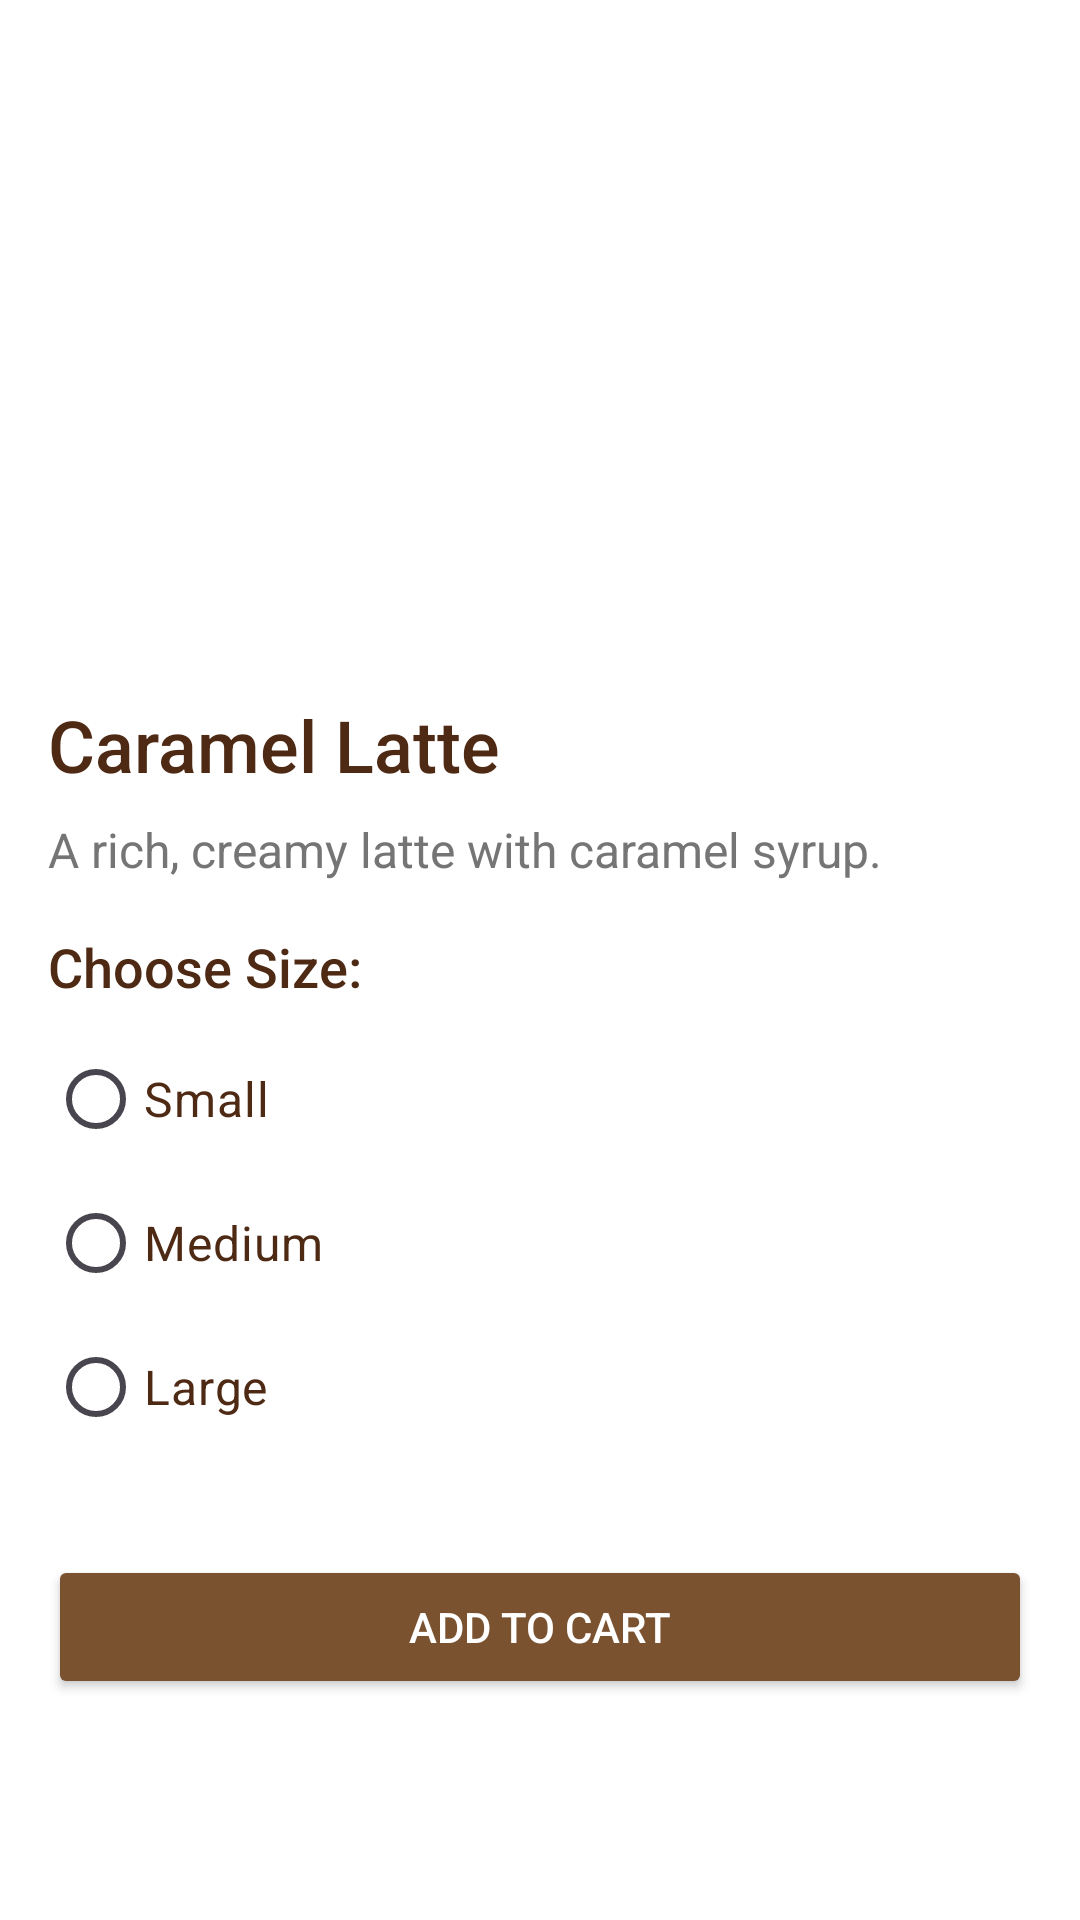

Here is an Android app screen rendered from its layout file. Give the layout XML and the strings, colors and styles it references.
<!-- AndroidManifest.xml: application theme Theme.CupfulCanvasApp -->
<!-- res/layout/activity_item_details.xml -->
<?xml version="1.0" encoding="utf-8"?>
<ScrollView xmlns:android="http://schemas.android.com/apk/res/android"
    android:layout_width="match_parent"
    android:layout_height="match_parent"
    android:padding="16dp"
    android:background="#FFFFFF">

    <LinearLayout
        android:layout_width="match_parent"
        android:layout_height="wrap_content"
        android:orientation="vertical">

        
        <ImageView
            android:id="@+id/itemImage"
            android:layout_width="match_parent"
            android:layout_height="200dp"
            android:src="@drawable/item1"
            android:scaleType="centerCrop"
            android:contentDescription="Item Image"
            android:layout_marginBottom="16dp" />

        
        <TextView
            android:id="@+id/itemName"
            android:layout_width="match_parent"
            android:layout_height="wrap_content"
            android:text="Caramel Latte"
            android:textSize="24sp"
            android:textColor="#4E2A14"
            android:layout_marginBottom="8dp"
            android:fontFamily="sans-serif-medium" />

        
        <TextView
            android:id="@+id/itemDescription"
            android:layout_width="match_parent"
            android:layout_height="wrap_content"
            android:text="A rich, creamy latte with caramel syrup."
            android:textSize="16sp"
            android:textColor="#757575"
            android:layout_marginBottom="16dp"
            android:fontFamily="sans-serif" />

        
        <TextView
            android:layout_width="wrap_content"
            android:layout_height="wrap_content"
            android:text="Choose Size:"
            android:textSize="18sp"
            android:textColor="#4E2A14"
            android:layout_marginBottom="8dp"
            android:fontFamily="sans-serif-medium" />

        <RadioGroup
            android:id="@+id/sizeOptions"
            android:layout_width="match_parent"
            android:layout_height="wrap_content"
            android:orientation="vertical"
            android:layout_marginBottom="16dp">

            <RadioButton
                android:id="@+id/sizeSmall"
                android:layout_width="wrap_content"
                android:layout_height="wrap_content"
                android:text="Small"
                android:textSize="16sp"
                android:textColor="#4E2A14" />

            <RadioButton
                android:id="@+id/sizeMedium"
                android:layout_width="wrap_content"
                android:layout_height="wrap_content"
                android:text="Medium"
                android:textSize="16sp"
                android:textColor="#4E2A14" />

            <RadioButton
                android:id="@+id/sizeLarge"
                android:layout_width="wrap_content"
                android:layout_height="wrap_content"
                android:text="Large"
                android:textSize="16sp"
                android:textColor="#4E2A14" />
        </RadioGroup>

        
        <Button
            android:id="@+id/addToCartButton"
            android:layout_width="match_parent"
            android:layout_height="wrap_content"
            android:text="Add to Cart"
            android:backgroundTint="#7A5230"
            android:textColor="#FFFFFF"
            android:layout_marginTop="16dp" />
    </LinearLayout>
</ScrollView>
<!-- resources referenced by this layout -->
<resources>
  <style name="Theme.CupfulCanvasApp" parent="Base.Theme.CupfulCanvasApp" />
  <style name="Base.Theme.CupfulCanvasApp" parent="Theme.Material3.DayNight.NoActionBar">
          
          
      </style>
</resources>
